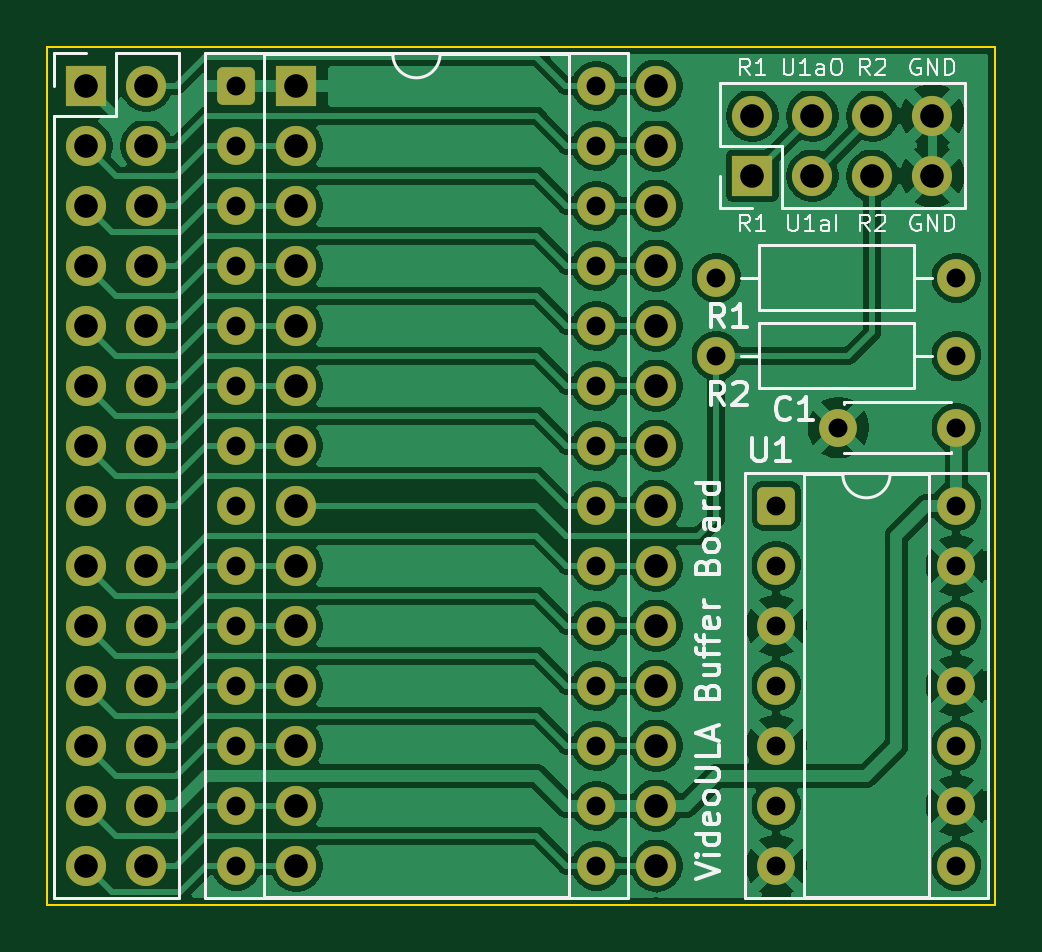
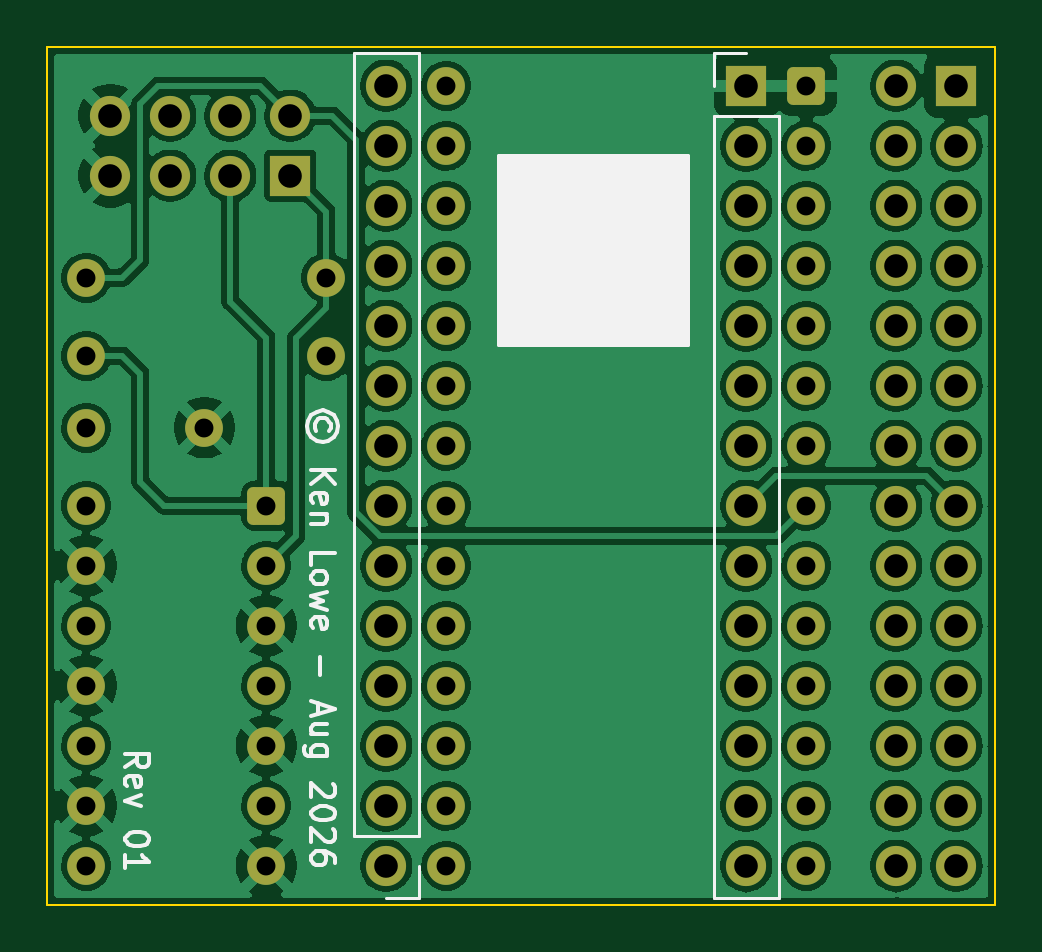
Circuit board: 11 layer files. Board 40.1 x 36.3 mm.
- bottom_copper: BufferBoard-B_Cu.gbr (201083 bytes)
- bottom_mask: BufferBoard-B_Mask.gbr (4267 bytes)
- paste: BufferBoard-B_Paste.gbr (469 bytes)
- bottom_silk: BufferBoard-B_Silkscreen.gbr (12621 bytes)
- outline: BufferBoard-Edge_Cuts.gbr (706 bytes)
- top_copper: BufferBoard-F_Cu.gbr (135873 bytes)
- top_mask: BufferBoard-F_Mask.gbr (4267 bytes)
- paste: BufferBoard-F_Paste.gbr (469 bytes)
- top_silk: BufferBoard-F_Silkscreen.gbr (26317 bytes)
- drill: BufferBoard-NPTH.drl (276 bytes)
- drill: BufferBoard-PTH.drl (2315 bytes)

=== bottom_copper: BufferBoard-B_Cu.gbr (201083 bytes, source omitted) ===
=== bottom_mask: BufferBoard-B_Mask.gbr ===
%TF.GenerationSoftware,KiCad,Pcbnew,10.0.5*%
%TF.CreationDate,2026-07-31T20:33:21+01:00*%
%TF.ProjectId,BufferBoard,42756666-6572-4426-9f61-72642e6b6963,01*%
%TF.SameCoordinates,Original*%
%TF.FileFunction,Soldermask,Bot*%
%TF.FilePolarity,Negative*%
%FSLAX46Y46*%
G04 Gerber Fmt 4.6, Leading zero omitted, Abs format (unit mm)*
G04 Created by KiCad (PCBNEW 10.0.5) date 2026-07-31 20:33:21*
%MOMM*%
%LPD*%
G01*
G04 APERTURE LIST*
G04 Aperture macros list*
%AMRoundRect*
0 Rectangle with rounded corners*
0 $1 Rounding radius*
0 $2 $3 $4 $5 $6 $7 $8 $9 X,Y pos of 4 corners*
0 Add a 4 corners polygon primitive as box body*
4,1,4,$2,$3,$4,$5,$6,$7,$8,$9,$2,$3,0*
0 Add four circle primitives for the rounded corners*
1,1,$1+$1,$2,$3*
1,1,$1+$1,$4,$5*
1,1,$1+$1,$6,$7*
1,1,$1+$1,$8,$9*
0 Add four rect primitives between the rounded corners*
20,1,$1+$1,$2,$3,$4,$5,0*
20,1,$1+$1,$4,$5,$6,$7,0*
20,1,$1+$1,$6,$7,$8,$9,0*
20,1,$1+$1,$8,$9,$2,$3,0*%
G04 Aperture macros list end*
%ADD10RoundRect,0.250000X-0.550000X-0.550000X0.550000X-0.550000X0.550000X0.550000X-0.550000X0.550000X0*%
%ADD11C,1.600000*%
%ADD12R,1.700000X1.700000*%
%ADD13C,1.700000*%
G04 APERTURE END LIST*
D10*
%TO.C,IC1*%
X76328000Y-32792000D03*
D11*
X76328000Y-35332000D03*
X76328000Y-37872000D03*
X76328000Y-40412000D03*
X76328000Y-42952000D03*
X76328000Y-45492000D03*
X76328000Y-48032000D03*
X76328000Y-50572000D03*
X76328000Y-53112000D03*
X76328000Y-55652000D03*
X76328000Y-58192000D03*
X76328000Y-60732000D03*
X76328000Y-63272000D03*
X76328000Y-65812000D03*
X91568000Y-65812000D03*
X91568000Y-63272000D03*
X91568000Y-60732000D03*
X91568000Y-58192000D03*
X91568000Y-55652000D03*
X91568000Y-53112000D03*
X91568000Y-50572000D03*
X91568000Y-48032000D03*
X91568000Y-45492000D03*
X91568000Y-42952000D03*
X91568000Y-40412000D03*
X91568000Y-37872000D03*
X91568000Y-35332000D03*
X91568000Y-32792000D03*
%TD*%
D10*
%TO.C,U1*%
X99188000Y-50572000D03*
D11*
X99188000Y-53112000D03*
X99188000Y-55652000D03*
X99188000Y-58192000D03*
X99188000Y-60732000D03*
X99188000Y-63272000D03*
X99188000Y-65812000D03*
X106808000Y-65812000D03*
X106808000Y-63272000D03*
X106808000Y-60732000D03*
X106808000Y-58192000D03*
X106808000Y-55652000D03*
X106808000Y-53112000D03*
X106808000Y-50572000D03*
%TD*%
D12*
%TO.C,J4*%
X98172000Y-36602000D03*
D13*
X98172000Y-34062000D03*
X100712000Y-36602000D03*
X100712000Y-34062000D03*
X103252000Y-36602000D03*
X103252000Y-34062000D03*
X105792000Y-36602000D03*
X105792000Y-34062000D03*
%TD*%
D11*
%TO.C,C1*%
X106808000Y-47270000D03*
X101808000Y-47270000D03*
%TD*%
%TO.C,R1*%
X96648000Y-40920000D03*
X106808000Y-40920000D03*
%TD*%
%TO.C,R2*%
X96648000Y-44222000D03*
X106808000Y-44222000D03*
%TD*%
D12*
%TO.C,J3*%
X69978000Y-32792000D03*
D13*
X72518000Y-32792000D03*
X69978000Y-35332000D03*
X72518000Y-35332000D03*
X69978000Y-37872000D03*
X72518000Y-37872000D03*
X69978000Y-40412000D03*
X72518000Y-40412000D03*
X69978000Y-42952000D03*
X72518000Y-42952000D03*
X69978000Y-45492000D03*
X72518000Y-45492000D03*
X69978000Y-48032000D03*
X72518000Y-48032000D03*
X69978000Y-50572000D03*
X72518000Y-50572000D03*
X69978000Y-53112000D03*
X72518000Y-53112000D03*
X69978000Y-55652000D03*
X72518000Y-55652000D03*
X69978000Y-58192000D03*
X72518000Y-58192000D03*
X69978000Y-60732000D03*
X72518000Y-60732000D03*
X69978000Y-63272000D03*
X72518000Y-63272000D03*
X69978000Y-65812000D03*
X72518000Y-65812000D03*
%TD*%
%TO.C,J2*%
X94108000Y-65812000D03*
X94108000Y-63272000D03*
X94108000Y-60732000D03*
X94108000Y-58192000D03*
X94108000Y-55652000D03*
X94108000Y-53112000D03*
X94108000Y-50572000D03*
X94108000Y-48032000D03*
X94108000Y-45492000D03*
X94108000Y-42952000D03*
X94108000Y-40412000D03*
X94108000Y-37872000D03*
X94108000Y-35332000D03*
X94108000Y-32792000D03*
%TD*%
D12*
%TO.C,J1*%
X78868000Y-32792000D03*
D13*
X78868000Y-35332000D03*
X78868000Y-37872000D03*
X78868000Y-40412000D03*
X78868000Y-42952000D03*
X78868000Y-45492000D03*
X78868000Y-48032000D03*
X78868000Y-50572000D03*
X78868000Y-53112000D03*
X78868000Y-55652000D03*
X78868000Y-58192000D03*
X78868000Y-60732000D03*
X78868000Y-63272000D03*
X78868000Y-65812000D03*
%TD*%
M02*

=== paste: BufferBoard-B_Paste.gbr ===
%TF.GenerationSoftware,KiCad,Pcbnew,10.0.5*%
%TF.CreationDate,2026-07-31T20:33:21+01:00*%
%TF.ProjectId,BufferBoard,42756666-6572-4426-9f61-72642e6b6963,01*%
%TF.SameCoordinates,Original*%
%TF.FileFunction,Paste,Bot*%
%TF.FilePolarity,Positive*%
%FSLAX46Y46*%
G04 Gerber Fmt 4.6, Leading zero omitted, Abs format (unit mm)*
G04 Created by KiCad (PCBNEW 10.0.5) date 2026-07-31 20:33:21*
%MOMM*%
%LPD*%
G01*
G04 APERTURE LIST*
G04 APERTURE END LIST*
M02*

=== bottom_silk: BufferBoard-B_Silkscreen.gbr (12621 bytes, source omitted) ===
=== outline: BufferBoard-Edge_Cuts.gbr ===
%TF.GenerationSoftware,KiCad,Pcbnew,10.0.5*%
%TF.CreationDate,2026-07-31T20:33:21+01:00*%
%TF.ProjectId,BufferBoard,42756666-6572-4426-9f61-72642e6b6963,01*%
%TF.SameCoordinates,Original*%
%TF.FileFunction,Profile,NP*%
%FSLAX46Y46*%
G04 Gerber Fmt 4.6, Leading zero omitted, Abs format (unit mm)*
G04 Created by KiCad (PCBNEW 10.0.5) date 2026-07-31 20:33:21*
%MOMM*%
%LPD*%
G01*
G04 APERTURE LIST*
%TA.AperFunction,Profile*%
%ADD10C,0.100000*%
%TD*%
G04 APERTURE END LIST*
D10*
X68327000Y-31141000D02*
X68327000Y-67463000D01*
X68327000Y-67463000D02*
X108459000Y-67463000D01*
X108459000Y-31141000D02*
X68327000Y-31141000D01*
X108459000Y-67463000D02*
X108459000Y-31141000D01*
M02*

=== top_copper: BufferBoard-F_Cu.gbr (135873 bytes, source omitted) ===
=== top_mask: BufferBoard-F_Mask.gbr ===
%TF.GenerationSoftware,KiCad,Pcbnew,10.0.5*%
%TF.CreationDate,2026-07-31T20:33:21+01:00*%
%TF.ProjectId,BufferBoard,42756666-6572-4426-9f61-72642e6b6963,01*%
%TF.SameCoordinates,Original*%
%TF.FileFunction,Soldermask,Top*%
%TF.FilePolarity,Negative*%
%FSLAX46Y46*%
G04 Gerber Fmt 4.6, Leading zero omitted, Abs format (unit mm)*
G04 Created by KiCad (PCBNEW 10.0.5) date 2026-07-31 20:33:21*
%MOMM*%
%LPD*%
G01*
G04 APERTURE LIST*
G04 Aperture macros list*
%AMRoundRect*
0 Rectangle with rounded corners*
0 $1 Rounding radius*
0 $2 $3 $4 $5 $6 $7 $8 $9 X,Y pos of 4 corners*
0 Add a 4 corners polygon primitive as box body*
4,1,4,$2,$3,$4,$5,$6,$7,$8,$9,$2,$3,0*
0 Add four circle primitives for the rounded corners*
1,1,$1+$1,$2,$3*
1,1,$1+$1,$4,$5*
1,1,$1+$1,$6,$7*
1,1,$1+$1,$8,$9*
0 Add four rect primitives between the rounded corners*
20,1,$1+$1,$2,$3,$4,$5,0*
20,1,$1+$1,$4,$5,$6,$7,0*
20,1,$1+$1,$6,$7,$8,$9,0*
20,1,$1+$1,$8,$9,$2,$3,0*%
G04 Aperture macros list end*
%ADD10RoundRect,0.250000X-0.550000X-0.550000X0.550000X-0.550000X0.550000X0.550000X-0.550000X0.550000X0*%
%ADD11C,1.600000*%
%ADD12R,1.700000X1.700000*%
%ADD13C,1.700000*%
G04 APERTURE END LIST*
D10*
%TO.C,IC1*%
X76328000Y-32792000D03*
D11*
X76328000Y-35332000D03*
X76328000Y-37872000D03*
X76328000Y-40412000D03*
X76328000Y-42952000D03*
X76328000Y-45492000D03*
X76328000Y-48032000D03*
X76328000Y-50572000D03*
X76328000Y-53112000D03*
X76328000Y-55652000D03*
X76328000Y-58192000D03*
X76328000Y-60732000D03*
X76328000Y-63272000D03*
X76328000Y-65812000D03*
X91568000Y-65812000D03*
X91568000Y-63272000D03*
X91568000Y-60732000D03*
X91568000Y-58192000D03*
X91568000Y-55652000D03*
X91568000Y-53112000D03*
X91568000Y-50572000D03*
X91568000Y-48032000D03*
X91568000Y-45492000D03*
X91568000Y-42952000D03*
X91568000Y-40412000D03*
X91568000Y-37872000D03*
X91568000Y-35332000D03*
X91568000Y-32792000D03*
%TD*%
D10*
%TO.C,U1*%
X99188000Y-50572000D03*
D11*
X99188000Y-53112000D03*
X99188000Y-55652000D03*
X99188000Y-58192000D03*
X99188000Y-60732000D03*
X99188000Y-63272000D03*
X99188000Y-65812000D03*
X106808000Y-65812000D03*
X106808000Y-63272000D03*
X106808000Y-60732000D03*
X106808000Y-58192000D03*
X106808000Y-55652000D03*
X106808000Y-53112000D03*
X106808000Y-50572000D03*
%TD*%
D12*
%TO.C,J4*%
X98172000Y-36602000D03*
D13*
X98172000Y-34062000D03*
X100712000Y-36602000D03*
X100712000Y-34062000D03*
X103252000Y-36602000D03*
X103252000Y-34062000D03*
X105792000Y-36602000D03*
X105792000Y-34062000D03*
%TD*%
D11*
%TO.C,C1*%
X106808000Y-47270000D03*
X101808000Y-47270000D03*
%TD*%
%TO.C,R1*%
X96648000Y-40920000D03*
X106808000Y-40920000D03*
%TD*%
%TO.C,R2*%
X96648000Y-44222000D03*
X106808000Y-44222000D03*
%TD*%
D12*
%TO.C,J3*%
X69978000Y-32792000D03*
D13*
X72518000Y-32792000D03*
X69978000Y-35332000D03*
X72518000Y-35332000D03*
X69978000Y-37872000D03*
X72518000Y-37872000D03*
X69978000Y-40412000D03*
X72518000Y-40412000D03*
X69978000Y-42952000D03*
X72518000Y-42952000D03*
X69978000Y-45492000D03*
X72518000Y-45492000D03*
X69978000Y-48032000D03*
X72518000Y-48032000D03*
X69978000Y-50572000D03*
X72518000Y-50572000D03*
X69978000Y-53112000D03*
X72518000Y-53112000D03*
X69978000Y-55652000D03*
X72518000Y-55652000D03*
X69978000Y-58192000D03*
X72518000Y-58192000D03*
X69978000Y-60732000D03*
X72518000Y-60732000D03*
X69978000Y-63272000D03*
X72518000Y-63272000D03*
X69978000Y-65812000D03*
X72518000Y-65812000D03*
%TD*%
%TO.C,J2*%
X94108000Y-65812000D03*
X94108000Y-63272000D03*
X94108000Y-60732000D03*
X94108000Y-58192000D03*
X94108000Y-55652000D03*
X94108000Y-53112000D03*
X94108000Y-50572000D03*
X94108000Y-48032000D03*
X94108000Y-45492000D03*
X94108000Y-42952000D03*
X94108000Y-40412000D03*
X94108000Y-37872000D03*
X94108000Y-35332000D03*
X94108000Y-32792000D03*
%TD*%
D12*
%TO.C,J1*%
X78868000Y-32792000D03*
D13*
X78868000Y-35332000D03*
X78868000Y-37872000D03*
X78868000Y-40412000D03*
X78868000Y-42952000D03*
X78868000Y-45492000D03*
X78868000Y-48032000D03*
X78868000Y-50572000D03*
X78868000Y-53112000D03*
X78868000Y-55652000D03*
X78868000Y-58192000D03*
X78868000Y-60732000D03*
X78868000Y-63272000D03*
X78868000Y-65812000D03*
%TD*%
M02*

=== paste: BufferBoard-F_Paste.gbr ===
%TF.GenerationSoftware,KiCad,Pcbnew,10.0.5*%
%TF.CreationDate,2026-07-31T20:33:21+01:00*%
%TF.ProjectId,BufferBoard,42756666-6572-4426-9f61-72642e6b6963,01*%
%TF.SameCoordinates,Original*%
%TF.FileFunction,Paste,Top*%
%TF.FilePolarity,Positive*%
%FSLAX46Y46*%
G04 Gerber Fmt 4.6, Leading zero omitted, Abs format (unit mm)*
G04 Created by KiCad (PCBNEW 10.0.5) date 2026-07-31 20:33:21*
%MOMM*%
%LPD*%
G01*
G04 APERTURE LIST*
G04 APERTURE END LIST*
M02*

=== top_silk: BufferBoard-F_Silkscreen.gbr (26317 bytes, source omitted) ===
=== drill: BufferBoard-NPTH.drl ===
M48
; DRILL file KiCad 10.0.5 date 2026-07-31T20:33:19
; FORMAT={-:-/ absolute / metric / decimal}
; #@! TF.CreationDate,2026-07-31T20:33:19+01:00
; #@! TF.GenerationSoftware,Kicad,Pcbnew,10.0.5
; #@! TF.FileFunction,NonPlated,1,2,NPTH
FMAT,2
METRIC
%
G90
G05
M30

=== drill: BufferBoard-PTH.drl ===
M48
; DRILL file KiCad 10.0.5 date 2026-07-31T20:33:19
; FORMAT={-:-/ absolute / metric / decimal}
; #@! TF.CreationDate,2026-07-31T20:33:19+01:00
; #@! TF.GenerationSoftware,Kicad,Pcbnew,10.0.5
; #@! TF.FileFunction,Plated,1,2,PTH
FMAT,2
METRIC
; #@! TA.AperFunction,Plated,PTH,ComponentDrill
T1C0.800
; #@! TA.AperFunction,Plated,PTH,ComponentDrill
T2C1.000
%
G90
G05
T1
X76.328Y-32.792
X76.328Y-35.332
X76.328Y-37.872
X76.328Y-40.412
X76.328Y-42.952
X76.328Y-45.492
X76.328Y-48.032
X76.328Y-50.572
X76.328Y-53.112
X76.328Y-55.652
X76.328Y-58.192
X76.328Y-60.732
X76.328Y-63.272
X76.328Y-65.812
X91.568Y-32.792
X91.568Y-35.332
X91.568Y-37.872
X91.568Y-40.412
X91.568Y-42.952
X91.568Y-45.492
X91.568Y-48.032
X91.568Y-50.572
X91.568Y-53.112
X91.568Y-55.652
X91.568Y-58.192
X91.568Y-60.732
X91.568Y-63.272
X91.568Y-65.812
X96.648Y-40.92
X96.648Y-44.222
X99.188Y-50.572
X99.188Y-53.112
X99.188Y-55.652
X99.188Y-58.192
X99.188Y-60.732
X99.188Y-63.272
X99.188Y-65.812
X101.808Y-47.27
X106.808Y-40.92
X106.808Y-44.222
X106.808Y-47.27
X106.808Y-50.572
X106.808Y-53.112
X106.808Y-55.652
X106.808Y-58.192
X106.808Y-60.732
X106.808Y-63.272
X106.808Y-65.812
T2
X69.978Y-32.792
X69.978Y-35.332
X69.978Y-37.872
X69.978Y-40.412
X69.978Y-42.952
X69.978Y-45.492
X69.978Y-48.032
X69.978Y-50.572
X69.978Y-53.112
X69.978Y-55.652
X69.978Y-58.192
X69.978Y-60.732
X69.978Y-63.272
X69.978Y-65.812
X72.518Y-32.792
X72.518Y-35.332
X72.518Y-37.872
X72.518Y-40.412
X72.518Y-42.952
X72.518Y-45.492
X72.518Y-48.032
X72.518Y-50.572
X72.518Y-53.112
X72.518Y-55.652
X72.518Y-58.192
X72.518Y-60.732
X72.518Y-63.272
X72.518Y-65.812
X78.868Y-32.792
X78.868Y-35.332
X78.868Y-37.872
X78.868Y-40.412
X78.868Y-42.952
X78.868Y-45.492
X78.868Y-48.032
X78.868Y-50.572
X78.868Y-53.112
X78.868Y-55.652
X78.868Y-58.192
X78.868Y-60.732
X78.868Y-63.272
X78.868Y-65.812
X94.108Y-32.792
X94.108Y-35.332
X94.108Y-37.872
X94.108Y-40.412
X94.108Y-42.952
X94.108Y-45.492
X94.108Y-48.032
X94.108Y-50.572
X94.108Y-53.112
X94.108Y-55.652
X94.108Y-58.192
X94.108Y-60.732
X94.108Y-63.272
X94.108Y-65.812
X98.172Y-34.062
X98.172Y-36.602
X100.712Y-34.062
X100.712Y-36.602
X103.252Y-34.062
X103.252Y-36.602
X105.792Y-34.062
X105.792Y-36.602
M30
